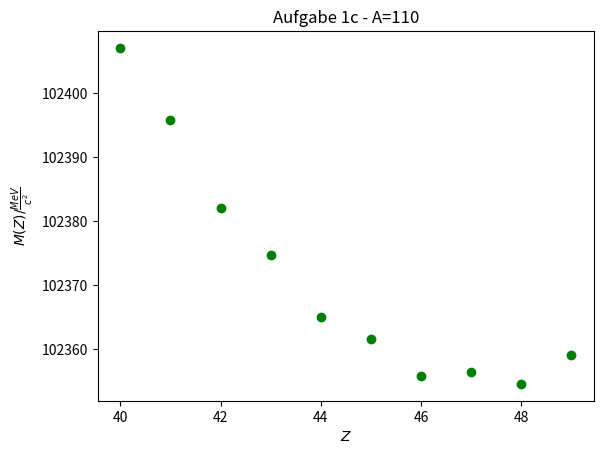

Reproduce this figure in Python.
import numpy as np
import scipy.constants as const
import matplotlib.pyplot as plt

mp = const.physical_constants["proton mass"][0]
mn = const.physical_constants["neutron mass"][0]
ev = const.eV
c = const.c
av = 15.5 * 10**6 * ev * 1/c**2
ao = 16.8 * 10**6 * ev * 1/c**2
ac = 0.715 * 10**6 * ev * 1/c**2
aa = 23 * 10**6 * ev * 1/c**2
ap = 11.3 * 10**6 * ev * 1/c**2

def M(A, Z):
    m1 = Z * mp
    m2 = (A-Z)*mn
    m3 = - av * A
    m4 = ao * A**(2/3)
    m5 = ac * (Z**2)/(A**(1/3))
    m6 = aa * (2*Z-A)**2 * 1/A
    m7 = 0
    if ((A-Z)%2 == 0 and Z%2 ==0):
        m7 = (-1)*ap*A**(-1/2)
        #gg kern
    if ((A-Z)%2 == 1 and Z%2 ==1):
        m7 = (1)*ap*A**(-1/2)
        #uu kern
    mass = m1 + m2 + m3 + m4 + m5 + m6 + m7
    return mass

for Z in range(40, 50):
    plt.plot(Z, M(110, Z)*c**2 * 10**(-6) * 1/ev, 'go')
plt.xlabel(r'$Z$')
plt.ylabel(r'$M(Z) / \frac{MeV}{c^2}$')
plt.title('Aufgabe 1c - A=110')
plt.savefig('1c_2.pdf')
